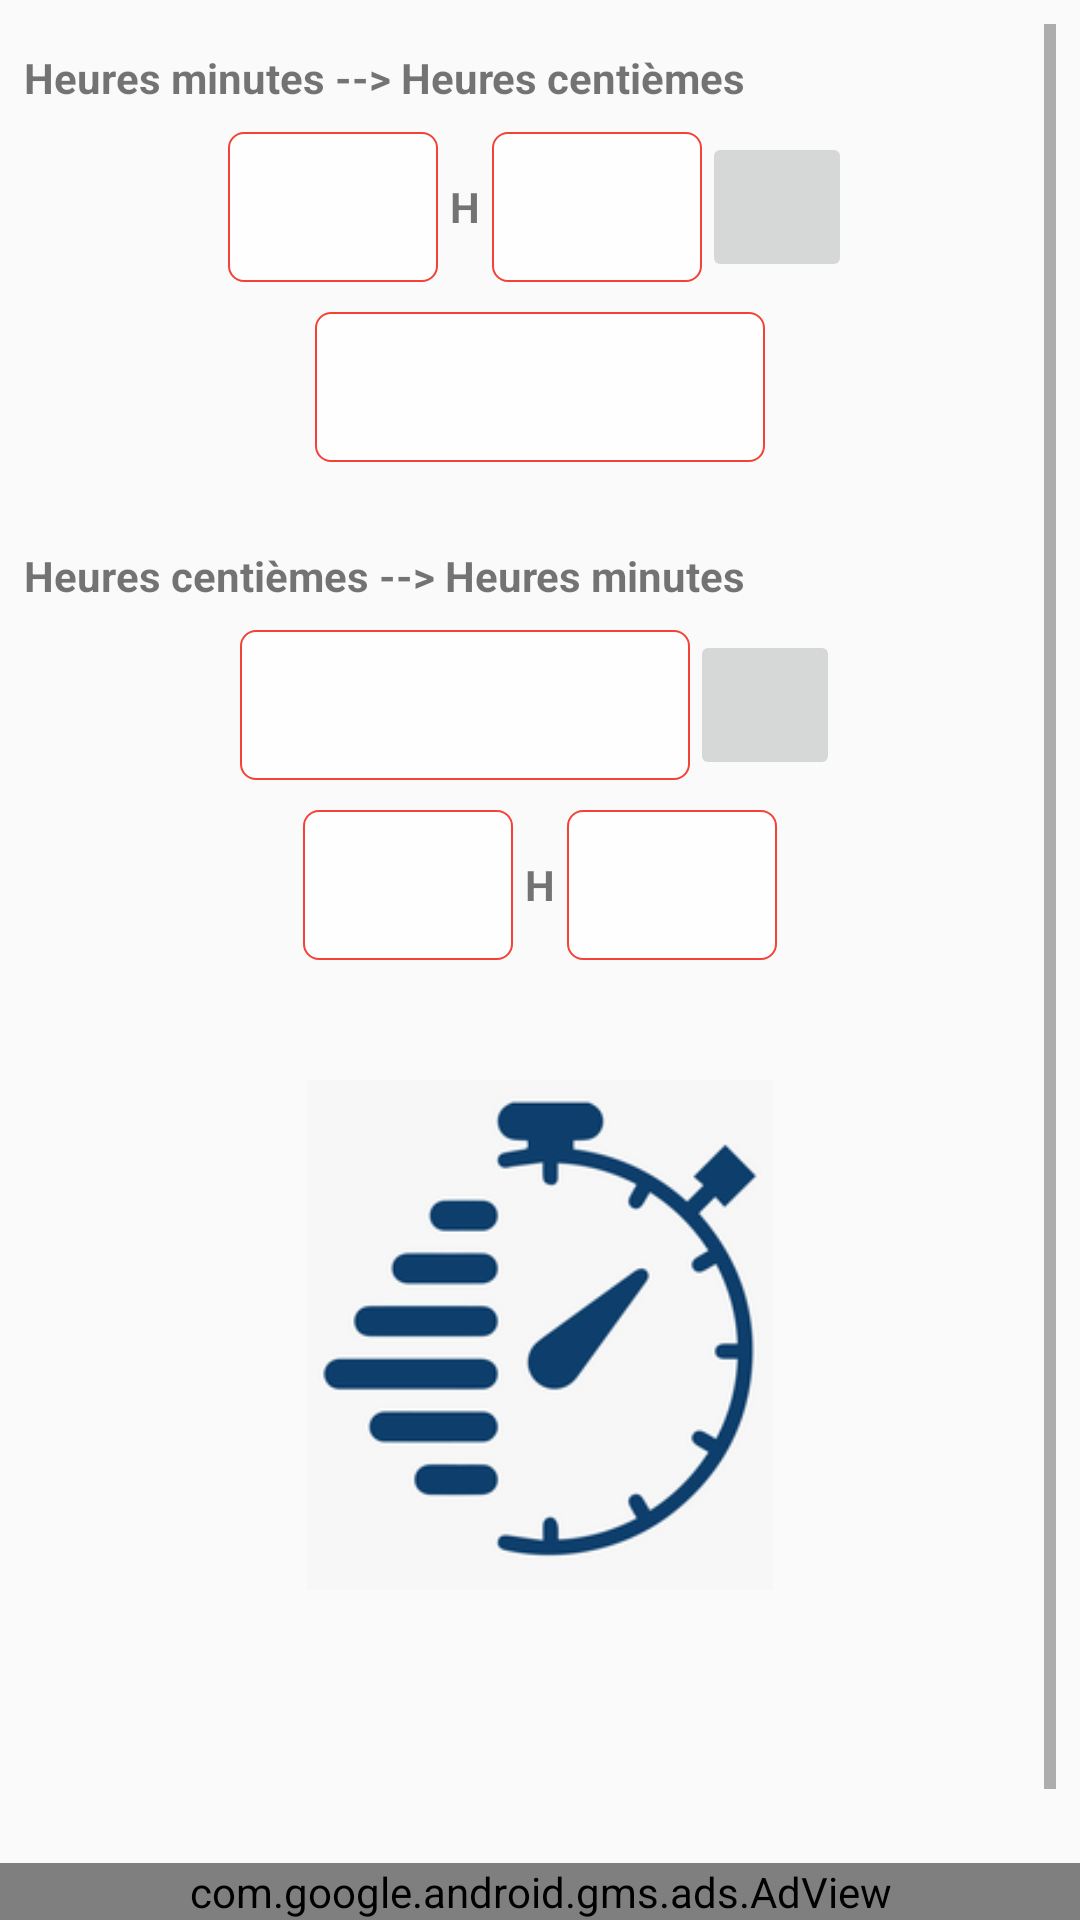

This screen was rendered from an Android layout file. Write that file and the resources it references.
<!-- AndroidManifest.xml: application theme AppTheme -->
<!-- res/layout/fragment_temps_centiemes.xml -->
<?xml version="1.0" encoding="utf-8"?>
<androidx.constraintlayout.widget.ConstraintLayout
    xmlns:android="http://schemas.android.com/apk/res/android"
    xmlns:app="http://schemas.android.com/apk/res-auto"
    xmlns:ads="http://schemas.android.com/apk/res-auto"
    xmlns:tools="http://schemas.android.com/tools"
    android:layout_width="match_parent"
    android:layout_height="match_parent">

    <LinearLayout
        android:layout_width="match_parent"
        android:layout_height="match_parent"
        android:padding="8dp"
        android:gravity="center_horizontal"
        android:orientation="vertical">


        <ScrollView
            android:layout_width="match_parent"
            android:layout_height="match_parent">

            <LinearLayout
                android:layout_width="match_parent"
                android:layout_height="wrap_content"
                android:orientation="vertical">


                <TextView
                    android:id="@+id/textView8"
                    android:layout_width="match_parent"
                    android:layout_height="36dp"
                    android:gravity="center_vertical"
                    android:text="Heures minutes --> Heures centièmes"
                    android:textStyle="bold" />

                <LinearLayout
                    android:layout_width="match_parent"
                    android:layout_height="match_parent"
                    android:gravity="center_horizontal"
                    android:orientation="horizontal">

                    <EditText
                        android:id="@+id/etHeure1"
                        android:layout_width="70dp"
                        android:layout_height="50dp"
                        android:background="@drawable/bg_rectangle_order"
                        android:gravity="center"
                        android:inputType="number"
                        android:maxLength="4" />

                    <TextView
                        android:id="@+id/textView19"
                        android:layout_width="wrap_content"
                        android:layout_height="match_parent"
                        android:gravity="center"
                        android:paddingLeft="4dp"
                        android:paddingRight="4dp"
                        android:text="H"
                        android:textStyle="bold" />

                    <EditText
                        android:id="@+id/etMinute1"
                        android:layout_width="70dp"
                        android:layout_height="50dp"
                        android:background="@drawable/bg_rectangle_order"
                        android:gravity="center"
                        android:inputType="number"
                        android:maxLength="2" />

                    <ImageButton
                        android:id="@+id/imageButtonDelete"
                        android:layout_width="50dp"
                        android:layout_height="50dp"
                        android:cropToPadding="true"
                        android:src="@drawable/ic_baseline_clear_24" />

                </LinearLayout>

                <LinearLayout
                    android:layout_width="match_parent"
                    android:layout_height="match_parent"
                    android:layout_marginTop="10dp"
                    android:gravity="center_horizontal"
                    android:orientation="horizontal">

                    <TextView
                        android:id="@+id/etKilometres"
                        android:layout_width="150dp"
                        android:layout_height="50dp"
                        android:background="@drawable/bg_rectangle_order"
                        android:gravity="center"/>
                </LinearLayout>

                <TextView
                    android:id="@+id/textView15"
                    android:layout_width="match_parent"
                    android:layout_height="36dp"
                    android:layout_marginTop="20dp"
                    android:gravity="center_vertical"
                    android:text="Heures centièmes --> Heures minutes "
                    android:textStyle="bold" />

                <LinearLayout
                    android:layout_width="match_parent"
                    android:layout_height="match_parent"
                    android:gravity="center_horizontal"
                    android:orientation="horizontal">

                    <EditText
                        android:id="@+id/etHeureCentieme2"
                        android:layout_width="150dp"
                        android:layout_height="match_parent"
                        android:background="@drawable/bg_rectangle_order"
                        android:gravity="center"
                        android:inputType="numberDecimal"
                        android:maxLength="8"/>

                    <ImageButton
                        android:id="@+id/imageButtonDelete2"
                        android:layout_width="50dp"
                        android:layout_height="50dp"
                        android:cropToPadding="true"
                        android:src="@drawable/ic_baseline_clear_24" />
                </LinearLayout>

                <LinearLayout
                    android:layout_width="match_parent"
                    android:layout_height="match_parent"
                    android:layout_marginTop="10dp"
                    android:gravity="center_horizontal"
                    android:orientation="horizontal">

                    <TextView
                        android:id="@+id/tvResultatHeure2"
                        android:layout_width="70dp"
                        android:layout_height="50dp"
                        android:background="@drawable/bg_rectangle_order"
                        android:gravity="center" />

                    <TextView
                        android:id="@+id/textView22"
                        android:layout_width="wrap_content"
                        android:layout_height="match_parent"
                        android:gravity="center"
                        android:paddingLeft="4dp"
                        android:paddingRight="4dp"
                        android:text="H"
                        android:textStyle="bold" />

                    <TextView
                        android:id="@+id/tvResultatMinute2"
                        android:layout_width="70dp"
                        android:layout_height="match_parent"
                        android:background="@drawable/bg_rectangle_order"
                        android:gravity="center" />

                </LinearLayout>

                <ImageView
                    android:id="@+id/imageView2"
                    android:layout_width="match_parent"
                    android:layout_height="250dp"
                    android:layout_weight="1"
                    android:paddingTop="40dp"
                    android:paddingBottom="40dp"
                    app:srcCompat="@drawable/img_2" />

                <TextView
                    android:id="@+id/textView38"
                    android:layout_width="match_parent"
                    android:layout_height="100dp" />

            </LinearLayout>
        </ScrollView>
    </LinearLayout>
    <LinearLayout
        android:layout_width="match_parent"
        android:layout_height="0dp"
        android:orientation="horizontal"
        app:layout_constraintBottom_toBottomOf="parent"
        app:layout_constraintEnd_toEndOf="parent"
        app:layout_constraintStart_toStartOf="parent">

        <com.google.android.gms.ads.AdView
            android:id="@+id/publisherAdView"
            android:layout_width="match_parent"
            android:layout_height="wrap_content"
            android:layout_alignParentBottom="true"
            android:layout_centerHorizontal="true"
            android:layout_gravity="bottom"
            ads:adSize="BANNER"
            ads:adUnitId="@string/banner_ad_unit_id1" />

    </LinearLayout>
</androidx.constraintlayout.widget.ConstraintLayout>
<!-- resources referenced by this layout -->
<resources>
  <!-- drawable bg_rectangle_order (drawable) -->
  <?xml version="1.0" encoding="utf-8"?>
  <shape xmlns:android="http://schemas.android.com/apk/res/android"
      android:shape="rectangle">
      <solid android:color="@color/transparentColor" />
      <stroke
          android:width="@dimen/divider_width"
          android:color="@color/red500" />
      <corners android:radius="5dp" />
  </shape>
  <!-- drawable img_2: png bitmap (drawable-v21, 15938 bytes) -->
  <string name="banner_ad_unit_id1">ca-app-pub-6506972643290681/6448775507</string>
  <style name="AppTheme" parent="Theme.AppCompat.Light.DarkActionBar">
          <item name="colorPrimary">@color/colorPrimary</item>
          <item name="colorPrimaryDark">@color/colorPrimaryDark</item>
          <item name="colorAccent">@color/colorAccent</item>
          <item name="colorSurface">@color/grey_10</item>
          
      </style>
  <color name="transparentColor">#C1FFFFFF</color>
  <dimen name="divider_width">0.5dp</dimen>
  <color name="red500">#F44336</color>
  <color name="colorPrimary">#F44336</color>
  <color name="colorPrimaryDark">#F44336</color>
  <color name="colorAccent">#E53935</color>
  <color name="grey_10">#FAF7F6</color>
</resources>
